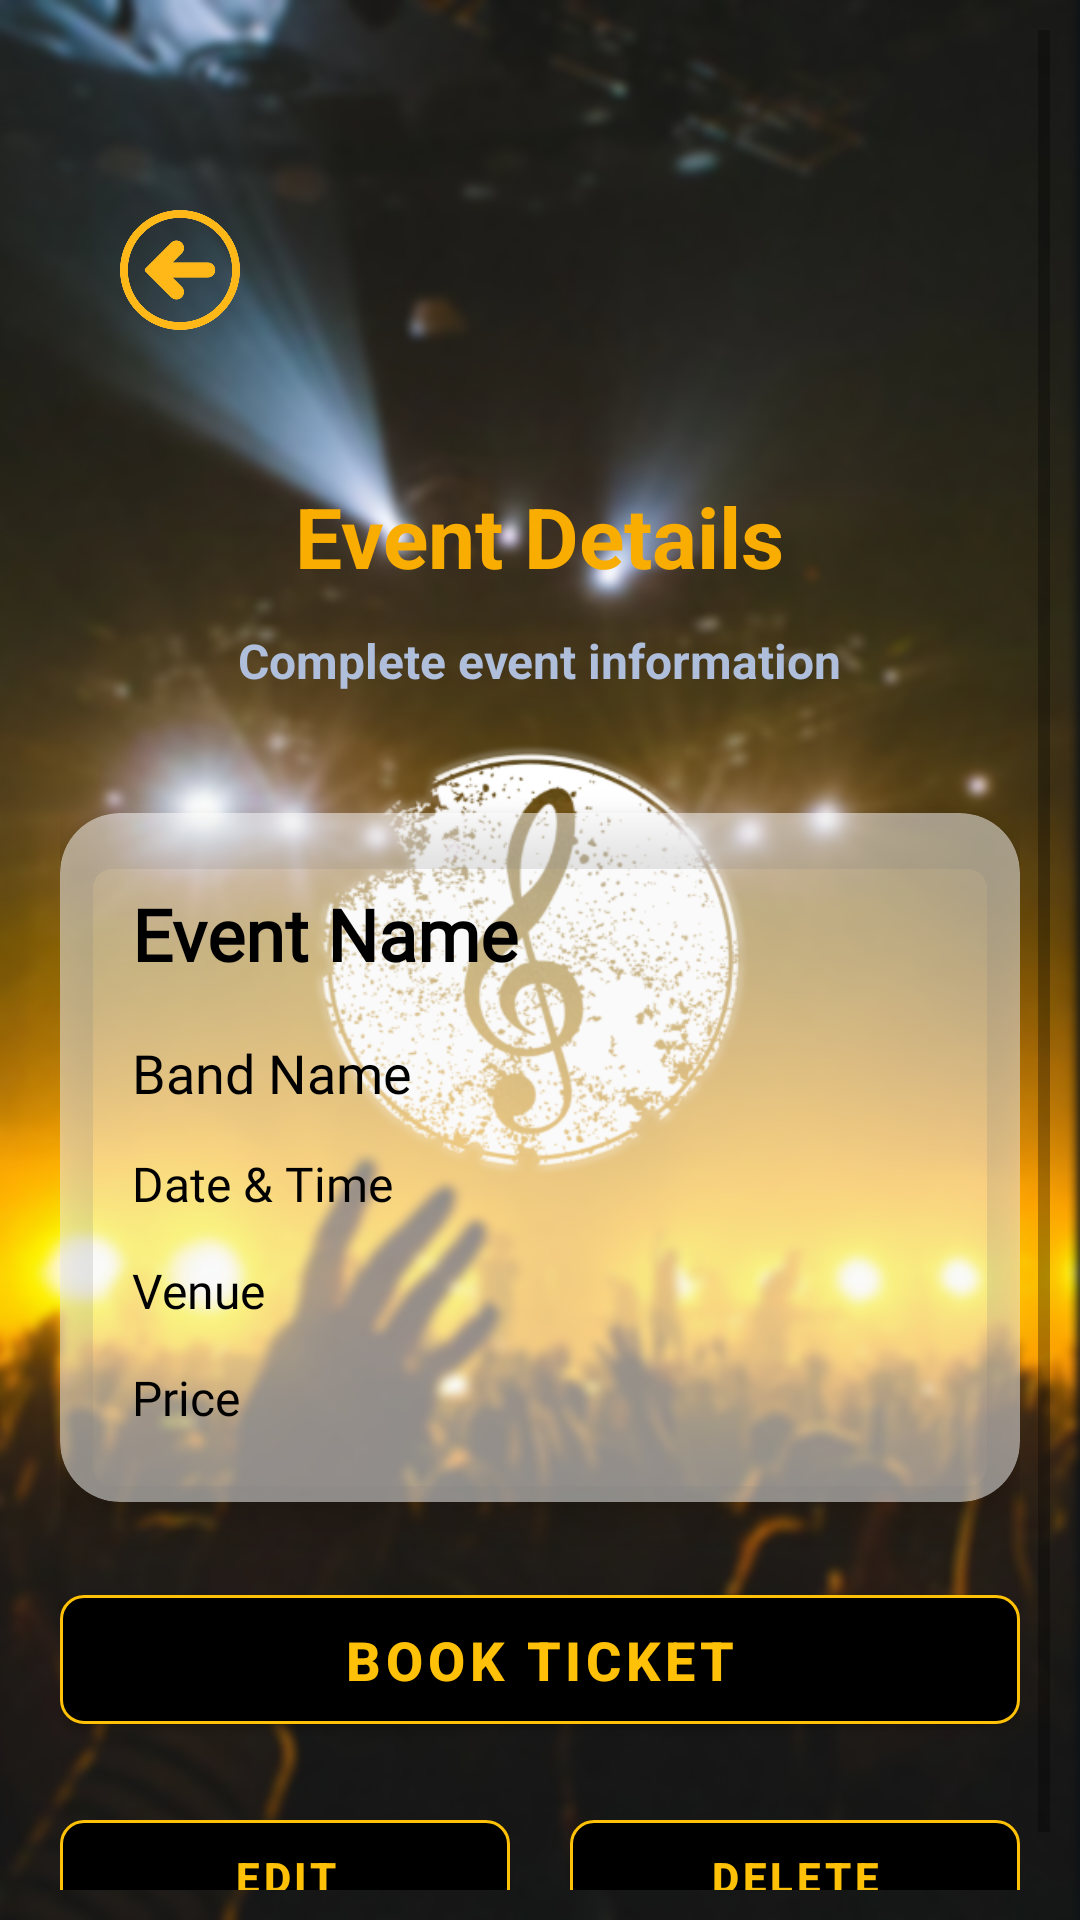

Produce the Android XML layout that renders to this screen, including the resource entries it uses.
<!-- AndroidManifest.xml: application theme Theme.BandBeat -->
<!-- res/layout/activity_event_detail.xml -->
<?xml version="1.0" encoding="utf-8"?>
<ScrollView xmlns:android="http://schemas.android.com/apk/res/android"
    xmlns:app="http://schemas.android.com/apk/res-auto"
    android:layout_width="match_parent"
    android:layout_height="match_parent"
    android:fillViewport="true"
    android:background="@drawable/blur"
    android:padding="10dp">


    <RelativeLayout
        android:layout_width="match_parent"
        android:layout_height="wrap_content"
        android:padding="10dp"
        android:layout_marginTop="30dp">

        <ImageView
            android:id="@+id/btnBack"
            android:layout_width="40dp"
            android:layout_height="40dp"
            android:src="@drawable/back"
            android:contentDescription="Back"
            android:layout_alignParentStart="true"
            android:layout_margin="20dp"
            android:clickable="true"
            android:focusable="true"/>

        
        <LinearLayout
            android:id="@+id/headerLayout"
            android:layout_width="match_parent"
            android:layout_height="wrap_content"
            android:layout_centerHorizontal="true"
            android:layout_below="@+id/btnBack"
            android:layout_marginTop="30dp"
            android:gravity="center"
            android:orientation="vertical">

            <TextView
                android:layout_width="wrap_content"
                android:layout_height="wrap_content"
                android:text="Event Details"
                android:textColor="#FAAD01"
                android:textSize="28sp"
                android:textStyle="bold" />

            <TextView
                android:layout_width="wrap_content"
                android:layout_height="wrap_content"
                android:layout_marginTop="12dp"
                android:text="Complete event information"
                android:textColor="#AFBEDB"
                android:textSize="16sp"
                android:textStyle="bold" />
        </LinearLayout>

        
        <com.google.android.material.card.MaterialCardView
            android:id="@+id/eventCard"
            android:layout_width="match_parent"
            android:layout_height="wrap_content"
            android:layout_below="@id/headerLayout"
            android:layout_marginTop="40dp"
            app:cardCornerRadius="20dp"
            app:cardElevation="8dp"
            app:cardBackgroundColor="#80FFFFFF">

            <LinearLayout
                android:layout_width="match_parent"
                android:layout_height="wrap_content"
                android:orientation="vertical"
                android:padding="24dp">

                <TextView
                    android:id="@+id/tvName"
                    android:layout_width="match_parent"
                    android:layout_height="wrap_content"
                    android:fontFamily="@font/agbalumo"
                    android:text="Event Name"
                    android:textColor="#000000"
                    android:textSize="24sp"
                    android:textStyle="bold" />

                <TextView
                    android:id="@+id/tvBand"
                    android:layout_width="match_parent"
                    android:layout_height="wrap_content"
                    android:layout_marginTop="18dp"
                    android:fontFamily="@font/acme"
                    android:text="Band Name"
                    android:textColor="#000000"
                    android:textSize="18sp" />

                <TextView
                    android:id="@+id/tvDateTime"
                    android:layout_width="match_parent"
                    android:layout_height="wrap_content"
                    android:layout_marginTop="14dp"
                    android:fontFamily="@font/acme"
                    android:text="@string/date_time"
                    android:textColor="#000000"
                    android:textSize="16sp" />

                <TextView
                    android:id="@+id/tvVenue"
                    android:layout_width="match_parent"
                    android:layout_height="wrap_content"
                    android:layout_marginTop="14dp"
                    android:fontFamily="@font/acme"
                    android:text="Venue"
                    android:textColor="#000000"
                    android:textSize="16sp" />

                <TextView
                    android:id="@+id/tvPrice"
                    android:layout_width="match_parent"
                    android:layout_height="wrap_content"
                    android:layout_marginTop="14dp"
                    android:fontFamily="@font/acme"
                    android:text="Price"
                    android:textColor="#000000"
                    android:textSize="16sp" />
            </LinearLayout>
        </com.google.android.material.card.MaterialCardView>

        
        <com.google.android.material.button.MaterialButton
            android:id="@+id/btnBook"
            android:layout_width="match_parent"
            android:layout_height="55dp"
            android:layout_below="@id/eventCard"
            android:layout_marginTop="25dp"
            android:text="Book Ticket"
            android:textColor="#FFC107"
            android:textSize="18sp"
            android:textStyle="bold"
            app:backgroundTint="#000000"
            app:cornerRadius="8dp"
            app:strokeColor="#FFC107"
            app:strokeWidth="1dp" />

        
        <LinearLayout
            android:layout_width="match_parent"
            android:layout_height="wrap_content"
            android:layout_below="@id/btnBook"
            android:layout_marginTop="20dp"
            android:orientation="horizontal">

            <com.google.android.material.button.MaterialButton
                android:id="@+id/btnEdit"
                android:layout_width="0dp"
                android:layout_height="50dp"
                android:layout_marginEnd="10dp"
                android:layout_weight="1"
                android:text="Edit"
                android:textColor="#FFC107"
                android:textStyle="bold"
                app:backgroundTint="#000000"
                app:cornerRadius="8dp"
                app:strokeColor="#FFC107"
                app:strokeWidth="1dp" />

            <com.google.android.material.button.MaterialButton
                android:id="@+id/btnDelete"
                android:layout_width="0dp"
                android:layout_height="50dp"
                android:layout_marginStart="10dp"
                android:layout_weight="1"
                android:text="Delete"
                android:textColor="#FFC107"
                android:textStyle="bold"
                app:backgroundTint="#000000"
                app:cornerRadius="8dp"
                app:strokeColor="#FFC107"
                app:strokeWidth="1dp" />
        </LinearLayout>

    </RelativeLayout>
</ScrollView>
<!-- resources referenced by this layout -->
<resources>
  <!-- drawable back: png bitmap (drawable, 79154 bytes) -->
  <!-- drawable blur: png bitmap (drawable, 825091 bytes) -->
  <string name="date_time">Date &amp; Time</string>
  <style name="Theme.BandBeat" parent="Theme.MaterialComponents.DayNight.NoActionBar">
          
          <item name="colorPrimary">@color/purple_500</item>
          <item name="colorPrimaryVariant">@color/purple_700</item>
          <item name="colorOnPrimary">@color/white</item>
  
          
          <item name="colorSecondary">@color/teal_200</item>
          <item name="colorSecondaryVariant">@color/teal_700</item>
          <item name="colorOnSecondary">@color/black</item>
  
          
          <item name="android:statusBarColor">?attr/colorPrimaryVariant</item>
  
          
          <item name="colorPrimaryDark">@color/purple_700</item>
          <item name="colorAccent">@color/purple_500</item>
  
          
          <item name="cardViewStyle">@style/Widget.MaterialComponents.CardView</item>
          <item name="materialCardViewStyle">@style/Widget.MaterialComponents.CardView</item>
  
          
          <item name="hintTextColor">@color/purple_500</item>
  
      </style>
  <color name="purple_500">#FF6200EE</color>
  <color name="purple_700">#FF3700B3</color>
  <color name="white">#FFFFFFFF</color>
  <color name="teal_200">#FF03DAC5</color>
  <color name="teal_700">#FF018786</color>
  <color name="black">#FF000000</color>
</resources>
